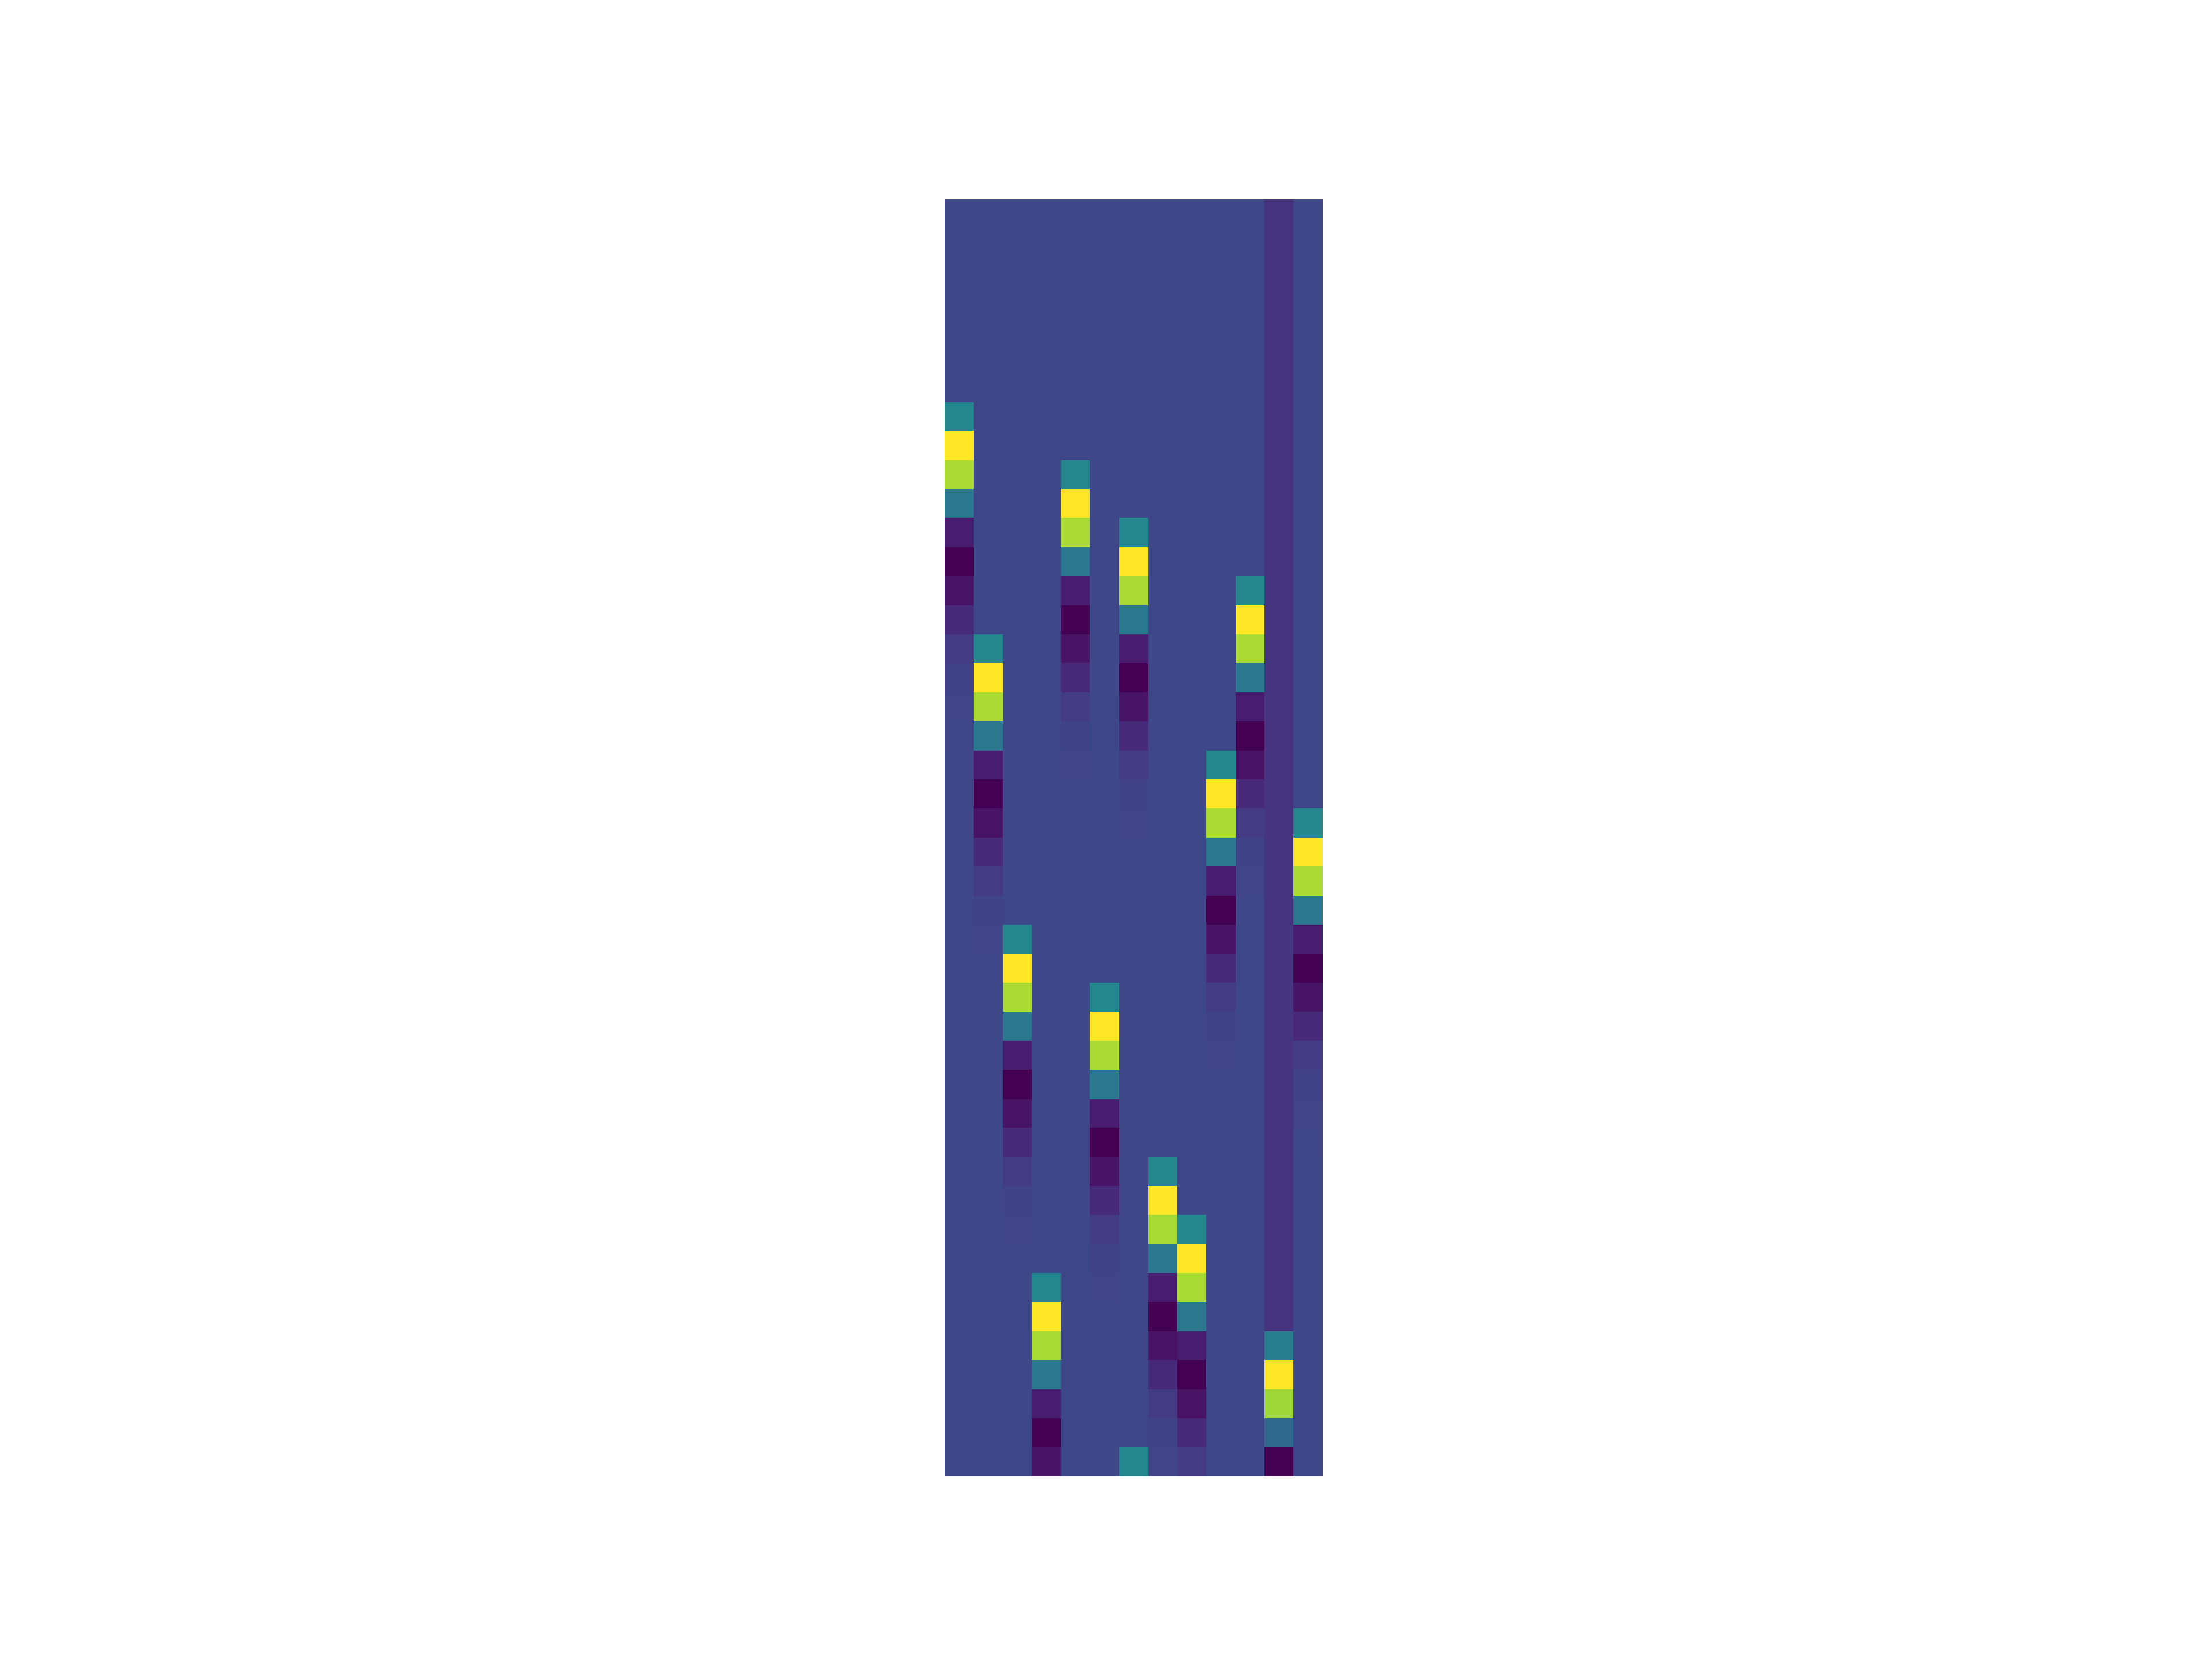

Source data for this figure (header and first rows):
ev_001	ev_002	ev_003	ev_004	ev_005	ev_006	ev_007	ev_008	ev_009	ev_010	ev_011	ev_012	ev_013
0.0	0.0	0.0	0.0	0.0	0.0	0.0	0.0	0.0	0.0	0.0	0.0	0.0
0.0	0.0	0.0	0.0	0.0	0.0	0.0	0.0	0.0	0.0	0.0	0.0	0.0
0.0	0.0	0.0	0.0	0.0	0.0	0.0	0.0	0.0	0.0	0.0	0.0	0.0
0.0	0.0	0.0	0.0	0.0	0.0	0.0	0.0	0.0	0.0	0.0	0.0	0.0
0.0	0.0	0.0	0.0	0.0	0.0	0.0	0.0	0.0	0.0	0.0	0.0	0.0
0.0	0.0	0.0	0.0	0.0	0.0	0.0	0.0	0.0	0.0	0.0	0.0	0.0
0.0003276	0.0	0.0	0.0	0.0	0.0	0.0	0.0	0.0	0.0	0.0	0.0	0.0
0.1025	0.0	0.0	0.0	0.0	0.0	0.0	0.0	0.0	0.0	0.0	0.0	0.0
0.3278	0.0	0.0	0.0	0.000329	0.0	0.0	0.0	0.0	0.0	0.0	0.0	0.0
0.2749	0.0	0.0	0.0	0.1026	0.0	0.0	0.0	0.0	0.0	0.0	0.0	0.0
0.07707	0.0	0.0	0.0	0.3278	0.0	0.0003305	0.0	0.0	0.0	0.0	0.0	0.0
-0.05712	0.0	0.0	0.0	0.2748	0.0	0.1027	0.0	0.0	0.0	0.0	0.0	0.0
-0.09022	0.0	0.0	0.0	0.07702	0.0	0.3278	0.0	0.0	0.0	0.0003319	0.0	0.0
-0.06881	0.0	0.0	0.0	-0.05715	0.0	0.2748	0.0	0.0	0.0	0.1028	0.0	0.0
-0.03835	0.0003333	0.0	0.0	-0.09022	0.0	0.07696	0.0	0.0	0.0	0.3279	0.0	0.0
-0.0174	0.1028	0.0	0.0	-0.0688	0.0	-0.05717	0.0	0.0	0.0	0.2747	0.0	0.0
-0.006763	0.3279	0.0	0.0	-0.03834	0.0	-0.09022	0.0	0.0	0.0	0.0769	0.0	0.0
-0.002327	0.2746	0.0	0.0	-0.01739	0.0	-0.06879	0.0	0.0	0.0	-0.0572	0.0	0.0
-0.0007242	0.07684	0.0	0.0	-0.006761	0.0	-0.03833	0.0	0.0	0.0003362	-0.09022	0.0	0.0
-0.0002073	-0.05722	0.0	0.0	-0.002326	0.0	-0.01739	0.0	0.0	0.103	-0.06878	0.0	0.0
-5.521983947254733e-05	-0.09022	0.0	0.0	-0.0007239	0.0	-0.006759	0.0	0.0	0.328	-0.03832	0.0	0.0003377
-1.383317711767634e-05	-0.06877	0.0	0.0	-0.0002072	0.0	-0.002325	0.0	0.0	0.2745	-0.01738	0.0	0.1031
-1.3387899876071047e-07	-0.03832	0.0	0.0	-5.51960772736351e-05	0.0	-0.0007237	0.0	0.0	0.07672	-0.006757	0.0	0.328
0.0	-0.01738	0.0	0.0	-1.3826972836377278e-05	0.0	-0.0002071	0.0	0.0	-0.05727	-0.002324	0.0	0.2745
0.0	-0.006755	0.0003406	0.0	-1.3094033575110962e-07	0.0	-5.517231507472286e-05	0.0	0.0	-0.09021	-0.0007234	0.0	0.07666
0.0	-0.002324	0.1032	0.0	0.0	0.0	-1.3820768555078214e-05	0.0	0.0	-0.06875	-0.000207	0.0	-0.0573
0.0	-0.0007231	0.3281	0.0	0.0	0.000342	-1.2800167274150875e-07	0.0	0.0	-0.0383	-5.514855287581063e-05	0.0	-0.09021
0.0	-0.0002069	0.2744	0.0	0.0	0.1033	0.0	0.0	0.0	-0.01737	-1.3814564273779153e-05	0.0	-0.06874
0.0	-5.51247906768984e-05	0.07654	0.0	0.0	0.3281	0.0	0.0	0.0	-0.00675	-1.2506300973190787e-07	0.0	-0.03829
0.0	-1.3808359992480091e-05	-0.05735	0.0	0.0	0.2743	0.0	0.0	0.0	-0.002322	0.0	0.0	-0.01736
0.0	-1.22124346722307e-07	-0.09021	0.0	0.0	0.07648	0.0	0.0	0.0	-0.0007225	0.0	0.0	-0.006748
0.0	0.0	-0.06872	0.0	0.0	-0.05737	0.0	0.0	0.0	-0.0002067	0.0	0.0	-0.002321
0.0	0.0	-0.03827	0.0	0.0	-0.09021	0.0	0.0003463	0.0	-5.507726627907374e-05	0.0	0.0	-0.0007223
0.0	0.0	-0.01735	0.0	0.0	-0.06871	0.0	0.1035	0.0	-1.3795951429881827e-05	0.0	0.0	-0.0002067
0.0	0.0	-0.006744	0.0	0.0	-0.03826	0.0	0.3282	0.0003478	-1.1624702070303997e-07	0.0	0.0	-5.5053504080161174e-05
0.0	0.0	-0.002319	0.0	0.0	-0.01735	0.0	0.2741	0.1036	0.0	0.0	0.0	-1.3789747148582765e-05
0.0	0.0	-0.0007217	0.0003492	0.0	-0.006742	0.0	0.07631	0.3282	0.0	0.0	0.0	-1.1330835769343911e-07
0.0	0.0	-0.0002065	0.1037	0.0	-0.002319	0.0	-0.05745	0.2741	0.0	0.0	0.0	0.0
0.0	0.0	-5.5005979682336705e-05	0.3283	0.0	-0.0007214	0.0	-0.09021	0.07625	0.0	0.0	0.0003506	0.0
0.0	0.0	-1.377733858598464e-05	0.274	0.0	-0.0002064	0.0	-0.06868	-0.05747	0.0	0.0	0.1038	0.0
0.0	0.0	-1.0743103167423738e-07	0.07619	0.0	-5.498221748342447e-05	0.0	-0.03824	-0.0902	0.0	0.0	0.3283	0.0
0.0	0.0	0.0	-0.0575	0.0	-1.3771134304685578e-05	0.0	-0.01733	-0.06867	0.0	0.0	0.274	0.0
0.0	0.0	0.0	-0.0902	0.0	-1.0449236866463652e-07	0.0003535	-0.006735	-0.03823	0.0	0.0	0.07613	0.0
0.0	0.0	0.0	-0.06866	0.0	0.0	0.1039	-0.002316	-0.01733	0.0	0.0	-0.05752	0.0
